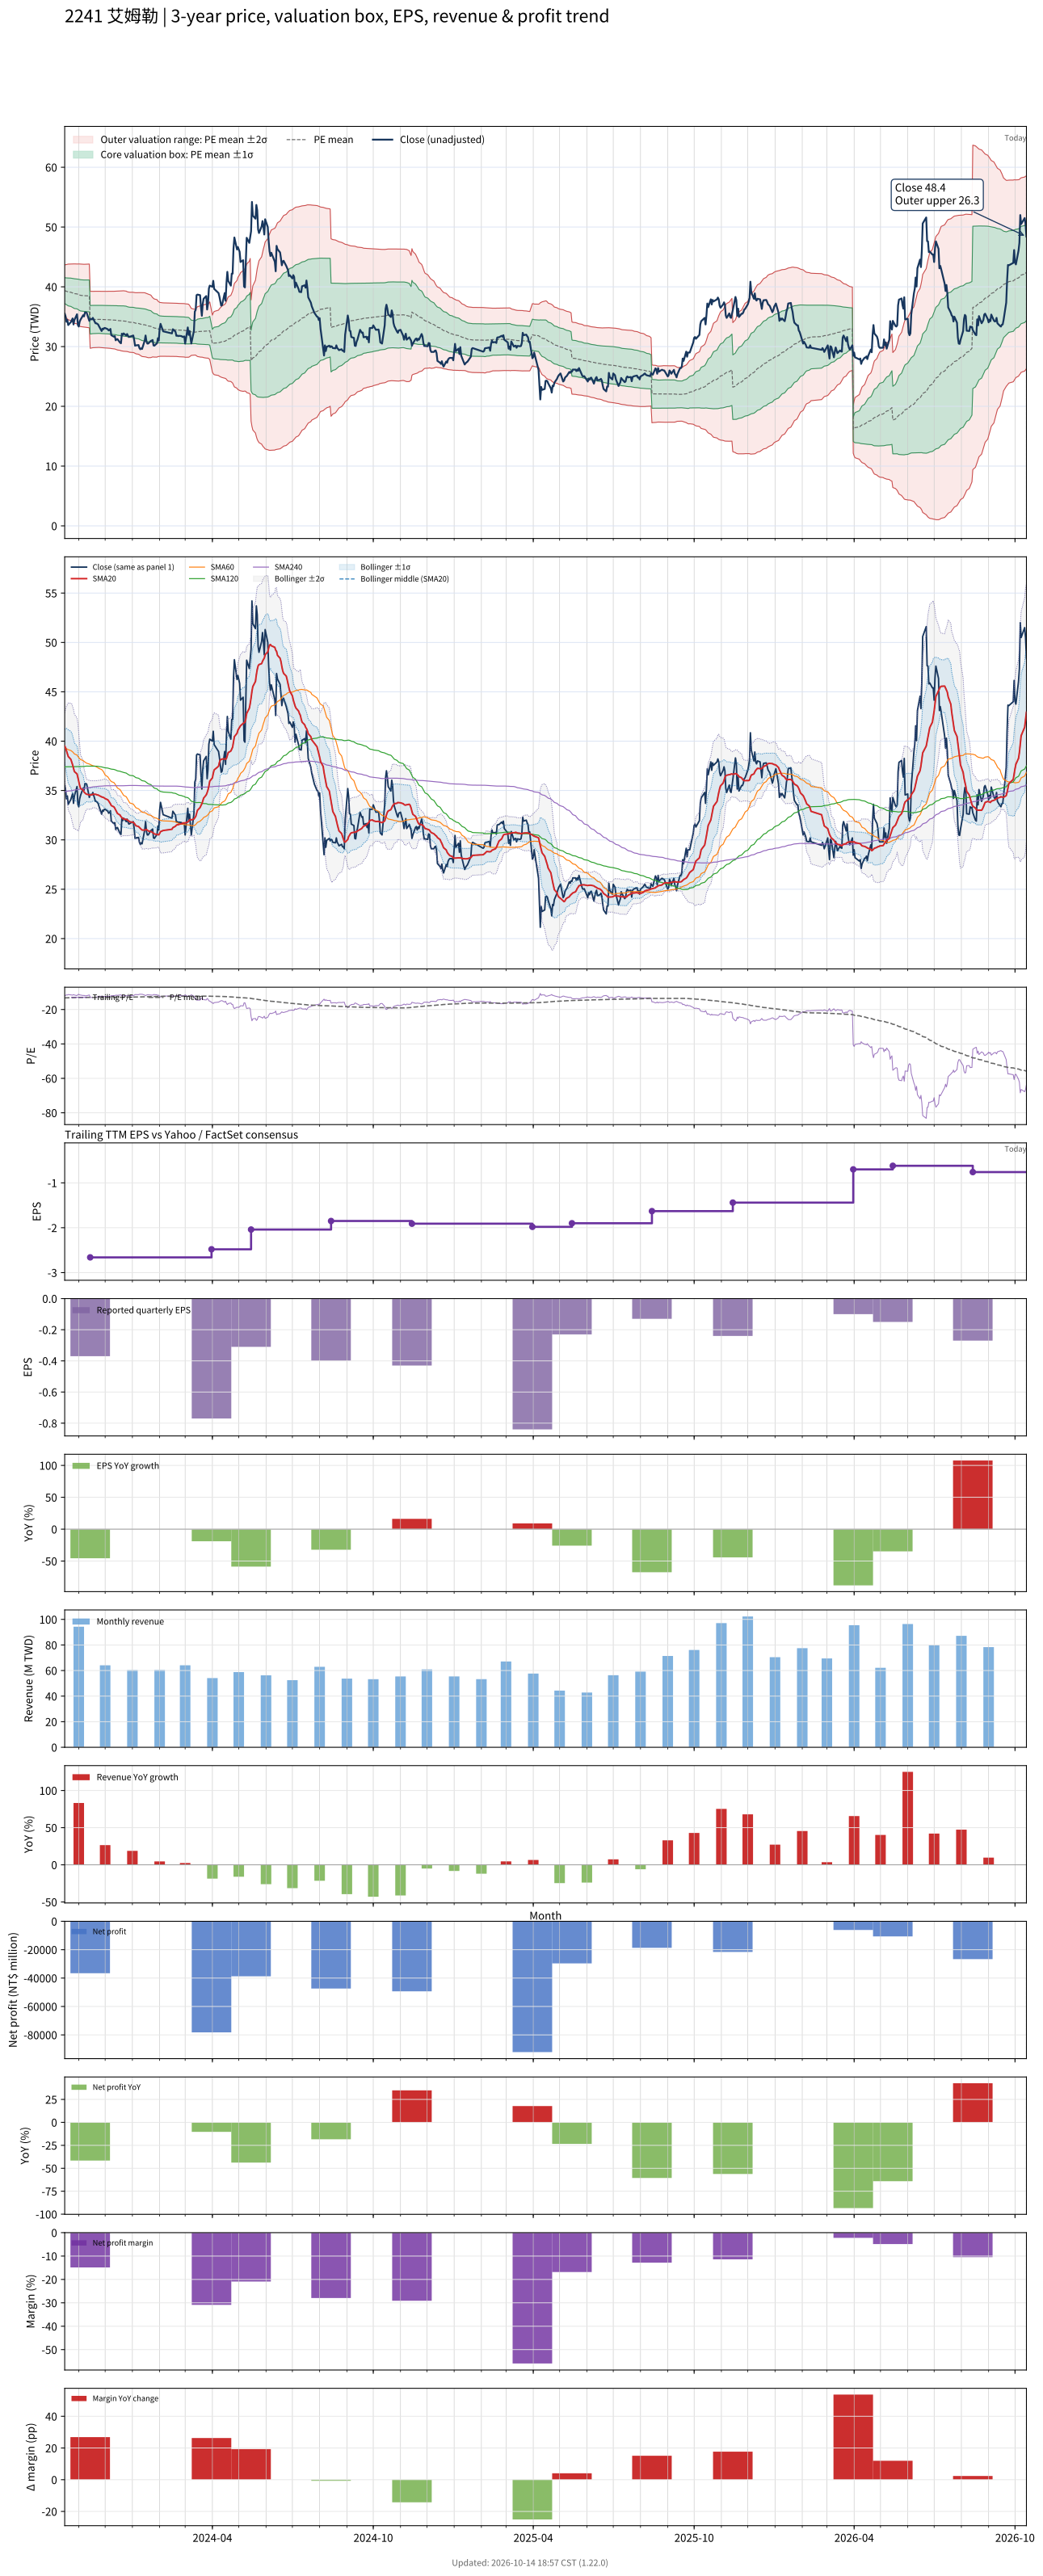

The file beside this chart, header and first rows:
# chart-version: skill-stock-dynamic-val…
date, close, available_date, period_end, eps, ttm_eps, pe, pe_mean, pe_std, price_m2, price_m1, price_mean, price_p1, price_p2, forward_eps, forward_pe, forward_pe_mean, forward_pe_std, forward_price_m2, forward_price_m1, forward_price_mean, forward_price_p1, forward_price_p2, sma20
2023-10-16, 35.5, 2023-08-14, 2023-06-30, -0.59, -2.97, -11.95, -13.25, 0.7291, 43.69, 41.52, 39.36, 37.19, 35.03, , , , , , , , , , 39.51
2023-10-17, 35.05, 2023-08-14, 2023-06-30, -0.59, -2.97, -11.8, -13.23, 0.7384, 43.69, 41.5, 39.31, 37.11, 34.92, , , , , , , , , , 39.32
2023-10-18, 34.15, 2023-08-14, 2023-06-30, -0.59, -2.97, -11.5, -13.21, 0.7529, 43.72, 41.48, 39.25, 37.01, 34.78, , , , , , , , , , 39.03
2023-10-19, 34.45, 2023-08-14, 2023-06-30, -0.59, -2.97, -11.6, -13.2, 0.7662, 43.75, 41.47, 39.2, 36.92, 34.65, , , , , , , , , , 38.76
2023-10-20, 33.6, 2023-08-14, 2023-06-30, -0.59, -2.97, -11.31, -13.18, 0.7839, 43.8, 41.47, 39.14, 36.81, 34.48, , , , , , , , , , 38.45
2023-10-23, 34.1, 2023-08-14, 2023-06-30, -0.59, -2.97, -11.48, -13.16, 0.7973, 43.82, 41.45, 39.08, 36.72, 34.35, , , , , , , , , , 38.15
2023-10-24, 34.4, 2023-08-14, 2023-06-30, -0.59, -2.97, -11.58, -13.14, 0.8074, 43.82, 41.42, 39.03, 36.63, 34.23, , , , , , , , , , 37.89
2023-10-25, 34.7, 2023-08-14, 2023-06-30, -0.59, -2.97, -11.68, -13.12, 0.8158, 43.82, 41.4, 38.97, 36.55, 34.13, , , , , , , , , , 37.6
2023-10-26, 33.7, 2023-08-14, 2023-06-30, -0.59, -2.97, -11.35, -13.1, 0.8291, 43.84, 41.37, 38.91, 36.45, 33.99, , , , , , , , , , 37.24
2023-10-27, 34.45, 2023-08-14, 2023-06-30, -0.59, -2.97, -11.6, -13.08, 0.8375, 43.83, 41.34, 38.86, 36.37, 33.88, , , , , , , , , , 36.92
2023-10-30, 35.4, 2023-08-14, 2023-06-30, -0.59, -2.97, -11.92, -13.07, 0.8411, 43.8, 41.31, 38.81, 36.31, 33.81, , , , , , , , , , 36.69
2023-10-31, 33.6, 2023-08-14, 2023-06-30, -0.59, -2.97, -11.31, -13.05, 0.853, 43.81, 41.28, 38.75, 36.21, 33.68, , , , , , , , , , 36.32
2023-11-01, 33.35, 2023-08-14, 2023-06-30, -0.59, -2.97, -11.23, -13.02, 0.8659, 43.82, 41.25, 38.68, 36.11, 33.54, , , , , , , , , , 35.89
2023-11-02, 34.15, 2023-08-14, 2023-06-30, -0.59, -2.97, -11.5, -13, 0.8737, 43.81, 41.22, 38.62, 36.03, 33.43, , , , , , , , , , 35.52
2023-11-03, 34.5, 2023-08-14, 2023-06-30, -0.59, -2.97, -11.62, -12.99, 0.8795, 43.79, 41.18, 38.57, 35.96, 33.34, , , , , , , , , , 35.22
2023-11-06, 35.25, 2023-08-14, 2023-06-30, -0.59, -2.97, -11.87, -12.97, 0.882, 43.76, 41.14, 38.52, 35.9, 33.28, , , , , , , , , , 35.04
2023-11-07, 35.05, 2023-08-14, 2023-06-30, -0.59, -2.97, -11.8, -12.97, 0.8843, 43.77, 41.14, 38.51, 35.89, 33.26, , , , , , , , , , 34.84
2023-11-08, 35.7, 2023-08-14, 2023-06-30, -0.59, -2.97, -12.02, -12.97, 0.8848, 43.77, 41.14, 38.51, 35.89, 33.26, , , , , , , , , , 34.76
2023-11-09, 35.7, 2023-08-14, 2023-06-30, -0.59, -2.97, -12.02, -12.96, 0.8877, 43.78, 41.14, 38.5, 35.87, 33.23, , , , , , , , , , 34.67
2023-11-10, 35.65, 2023-08-14, 2023-06-30, -0.59, -2.97, -12, -12.96, 0.8906, 43.78, 41.14, 38.49, 35.85, 33.2, , , , , , , , , , 34.62
2023-11-13, 34.3, 2023-08-14, 2023-06-30, -0.59, -2.97, -11.55, -12.95, 0.8978, 43.81, 41.14, 38.48, 35.81, 33.14, , , , , , , , , , 34.56
2023-11-14, 34.6, 2023-11-14, 2023-09-30, -0.37, -2.66, -13.01, -12.96, 0.8955, 39.24, 36.86, 34.48, 32.09, 29.71, , , , , , , , , , 34.54
2023-11-15, 34.6, 2023-11-14, 2023-09-30, -0.37, -2.66, -13.01, -12.97, 0.8927, 39.24, 36.87, 34.49, 32.12, 29.74, , , , , , , , , , 34.56
2023-11-16, 34.55, 2023-11-14, 2023-09-30, -0.37, -2.66, -12.99, -12.97, 0.8902, 39.25, 36.88, 34.51, 32.14, 29.77, , , , , , , , , , 34.57
2023-11-17, 34.8, 2023-11-14, 2023-09-30, -0.37, -2.66, -13.08, -12.98, 0.8874, 39.25, 36.89, 34.53, 32.17, 29.81, , , , , , , , , , 34.63
2023-11-20, 33.9, 2023-11-14, 2023-09-30, -0.37, -2.66, -12.74, -12.99, 0.8851, 39.25, 36.9, 34.54, 32.19, 29.83, , , , , , , , , , 34.62
2023-11-21, 33.9, 2023-11-14, 2023-09-30, -0.37, -2.66, -12.74, -12.99, 0.8836, 39.25, 36.9, 34.55, 32.2, 29.85, , , , , , , , , , 34.59
2023-11-22, 33.8, 2023-11-14, 2023-09-30, -0.37, -2.66, -12.71, -12.99, 0.8825, 39.25, 36.9, 34.56, 32.21, 29.86, , , , , , , , , , 34.55
2023-11-23, 33.7, 2023-11-14, 2023-09-30, -0.37, -2.66, -12.67, -12.99, 0.8814, 39.25, 36.91, 34.56, 32.22, 29.87, , , , , , , , , , 34.55
2023-11-24, 33.4, 2023-11-14, 2023-09-30, -0.37, -2.66, -12.56, -12.99, 0.8823, 39.25, 36.9, 34.55, 32.2, 29.86, , , , , , , , , , 34.49
2023-11-27, 32.6, 2023-11-14, 2023-09-30, -0.37, -2.66, -12.26, -12.98, 0.8848, 39.24, 36.89, 34.54, 32.18, 29.83, , , , , , , , , , 34.35
2023-11-28, 33, 2023-11-14, 2023-09-30, -0.37, -2.66, -12.41, -12.98, 0.8864, 39.24, 36.88, 34.53, 32.17, 29.81, , , , , , , , , , 34.33
2023-11-29, 32.9, 2023-11-14, 2023-09-30, -0.37, -2.66, -12.37, -12.98, 0.888, 39.24, 36.88, 34.52, 32.15, 29.79, , , , , , , , , , 34.3
2023-11-30, 33.1, 2023-11-14, 2023-09-30, -0.37, -2.66, -12.44, -12.97, 0.889, 39.24, 36.87, 34.51, 32.15, 29.78, , , , , , , , , , 34.25
2023-12-01, 33.1, 2023-11-14, 2023-09-30, -0.37, -2.66, -12.44, -12.97, 0.8897, 39.24, 36.87, 34.51, 32.14, 29.77, , , , , , , , , , 34.18
2023-12-04, 32.9, 2023-11-14, 2023-09-30, -0.37, -2.66, -12.37, -12.97, 0.8912, 39.24, 36.87, 34.5, 32.13, 29.76, , , , , , , , , , 34.06
2023-12-05, 32.7, 2023-11-14, 2023-09-30, -0.37, -2.66, -12.29, -12.96, 0.8933, 39.24, 36.86, 34.48, 32.11, 29.73, , , , , , , , , , 33.95
2023-12-06, 32.75, 2023-11-14, 2023-09-30, -0.37, -2.66, -12.31, -12.96, 0.8951, 39.24, 36.86, 34.47, 32.09, 29.71, , , , , , , , , , 33.8
2023-12-07, 32.95, 2023-11-14, 2023-09-30, -0.37, -2.66, -12.39, -12.96, 0.896, 39.24, 36.85, 34.47, 32.09, 29.7, , , , , , , , , , 33.66
2023-12-08, 31.9, 2023-11-14, 2023-09-30, -0.37, -2.66, -11.99, -12.95, 0.9001, 39.24, 36.85, 34.45, 32.06, 29.67, , , , , , , , , , 33.47
2023-12-11, 31.65, 2023-11-14, 2023-09-30, -0.37, -2.66, -11.9, -12.95, 0.9044, 39.25, 36.85, 34.44, 32.03, 29.63, , , , , , , , , , 33.34
2023-12-12, 31.75, 2023-11-14, 2023-09-30, -0.37, -2.66, -11.94, -12.94, 0.9079, 39.26, 36.84, 34.43, 32.01, 29.6, , , , , , , , , , 33.2
2023-12-13, 31.05, 2023-11-14, 2023-09-30, -0.37, -2.66, -11.67, -12.94, 0.9143, 39.28, 36.84, 34.41, 31.98, 29.55, , , , , , , , , , 33.02
2023-12-14, 31.2, 2023-11-14, 2023-09-30, -0.37, -2.66, -11.73, -12.93, 0.9206, 39.29, 36.84, 34.39, 31.94, 29.49, , , , , , , , , , 32.85
2023-12-15, 31.25, 2023-11-14, 2023-09-30, -0.37, -2.66, -11.75, -12.92, 0.9265, 39.29, 36.82, 34.36, 31.89, 29.43, , , , , , , , , , 32.67
2023-12-18, 30.65, 2023-11-14, 2023-09-30, -0.37, -2.66, -11.52, -12.91, 0.9349, 39.31, 36.82, 34.33, 31.85, 29.36, , , , , , , , , , 32.51
2023-12-19, 30.55, 2023-11-14, 2023-09-30, -0.37, -2.66, -11.48, -12.9, 0.9433, 39.33, 36.82, 34.31, 31.8, 29.29, , , , , , , , , , 32.34
2023-12-20, 32.15, 2023-11-14, 2023-09-30, -0.37, -2.66, -12.09, -12.9, 0.9449, 39.33, 36.82, 34.3, 31.79, 29.28, , , , , , , , , , 32.26
2023-12-21, 31.95, 2023-11-14, 2023-09-30, -0.37, -2.66, -12.01, -12.89, 0.9482, 39.33, 36.81, 34.29, 31.77, 29.24, , , , , , , , , , 32.17
2023-12-22, 32.2, 2023-11-14, 2023-09-30, -0.37, -2.66, -12.11, -12.88, 0.9509, 39.33, 36.8, 34.27, 31.74, 29.22, , , , , , , , , , 32.12
2023-12-25, 31.85, 2023-11-14, 2023-09-30, -0.37, -2.66, -11.97, -12.87, 0.9483, 39.27, 36.75, 34.23, 31.71, 29.18, , , , , , , , , , 32.08
2023-12-26, 32.1, 2023-11-14, 2023-09-30, -0.37, -2.66, -12.07, -12.85, 0.9408, 39.18, 36.68, 34.18, 31.67, 29.17, , , , , , , , , , 32.03
2023-12-27, 31.8, 2023-11-14, 2023-09-30, -0.37, -2.66, -11.95, -12.83, 0.9401, 39.14, 36.64, 34.14, 31.63, 29.13, , , , , , , , , , 31.98
2023-12-28, 31.6, 2023-11-14, 2023-09-30, -0.37, -2.66, -11.88, -12.82, 0.9412, 39.1, 36.6, 34.1, 31.59, 29.09, , , , , , , , , , 31.9
2023-12-29, 31.65, 2023-11-14, 2023-09-30, -0.37, -2.66, -11.9, -12.81, 0.9442, 39.09, 36.58, 34.07, 31.56, 29.04, , , , , , , , , , 31.83
2024-01-02, 31.85, 2023-11-14, 2023-09-30, -0.37, -2.66, -11.97, -12.8, 0.947, 39.08, 36.56, 34.04, 31.52, 29.01, , , , , , , , , , 31.78
2024-01-03, 31.15, 2023-11-14, 2023-09-30, -0.37, -2.66, -11.71, -12.78, 0.9483, 39.04, 36.52, 34, 31.48, 28.95, , , , , , , , , , 31.7
2024-01-04, 30.15, 2023-11-14, 2023-09-30, -0.37, -2.66, -11.33, -12.76, 0.9542, 39.02, 36.49, 33.95, 31.41, 28.87, , , , , , , , , , 31.57
2024-01-05, 30.2, 2023-11-14, 2023-09-30, -0.37, -2.66, -11.35, -12.75, 0.9609, 39.01, 36.46, 33.9, 31.35, 28.79, , , , , , , , , , 31.43
... 669 more rows
